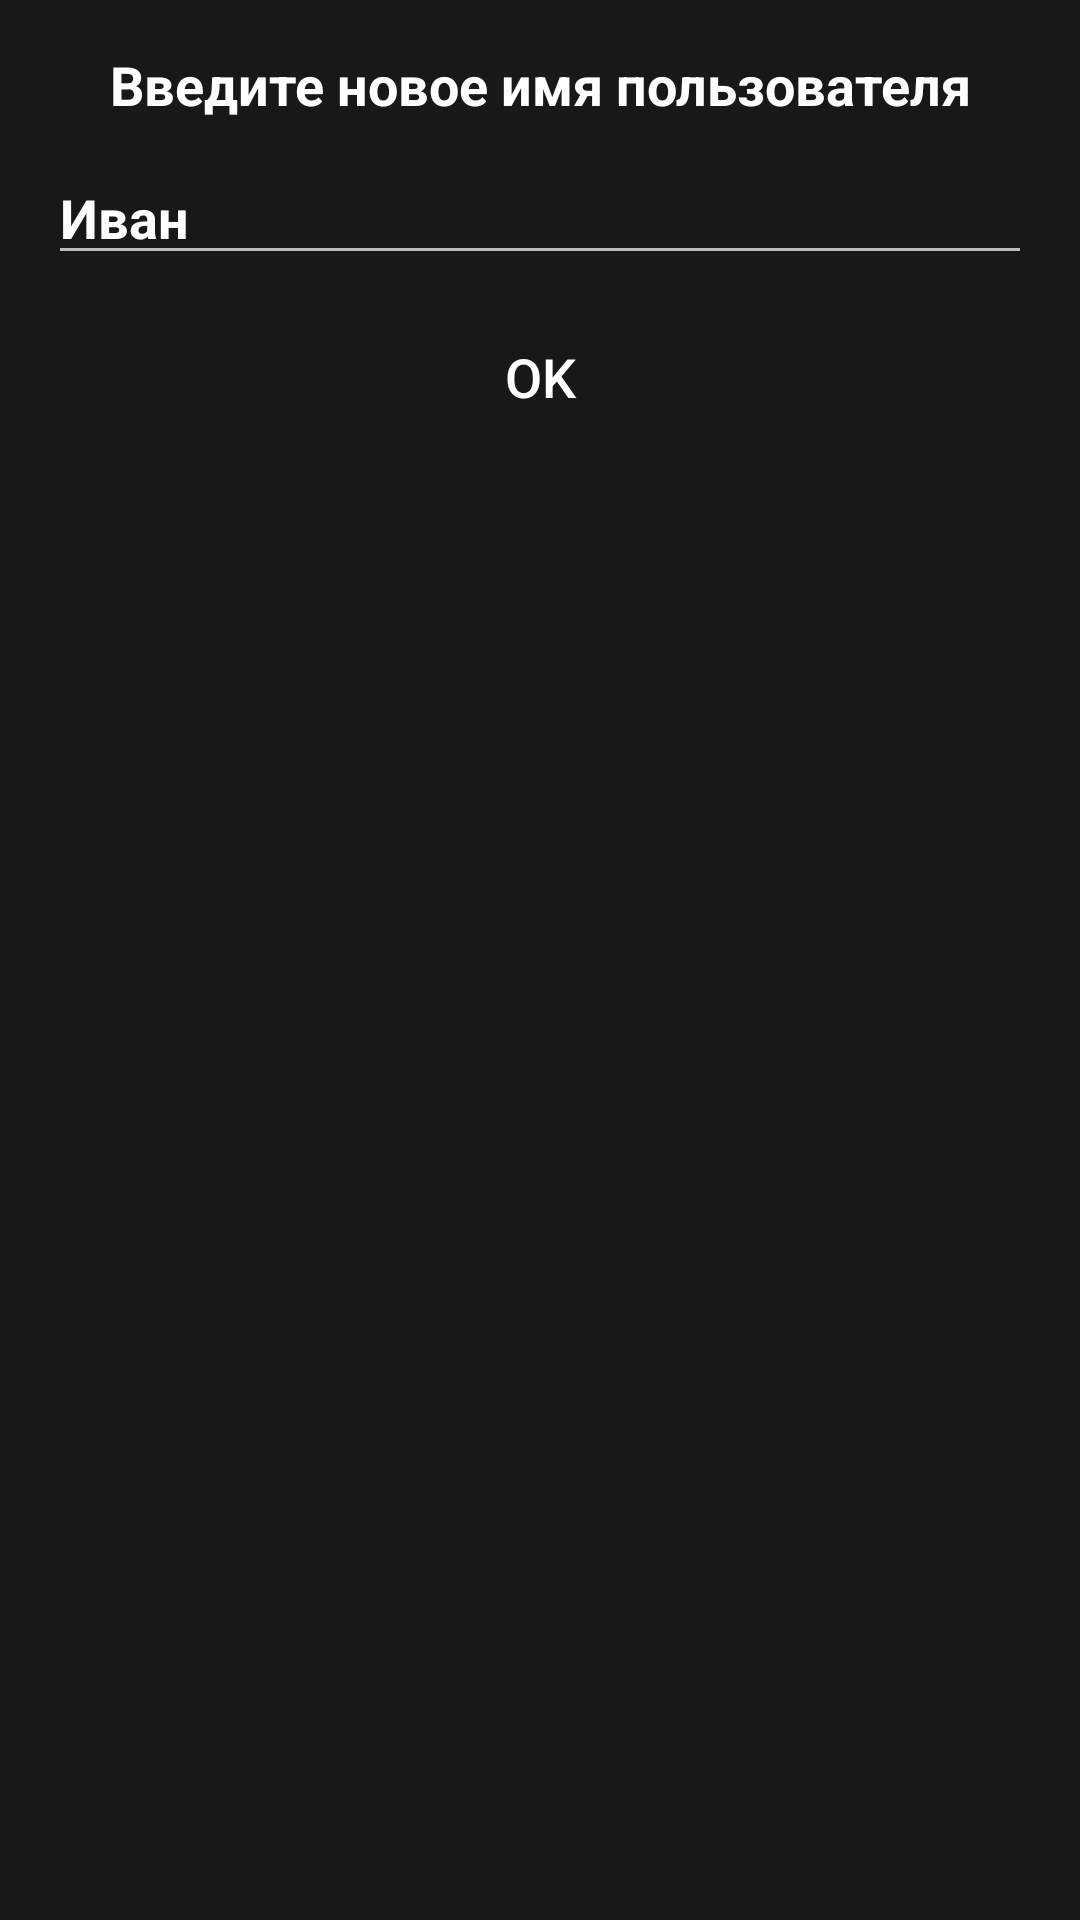

The Android layout XML behind this screen, and the referenced resources:
<!-- AndroidManifest.xml: application theme Theme.AppCompat.NoActionBar -->
<!-- res/layout/custom_user_name_input.xml -->
<?xml version="1.0" encoding="utf-8"?>
<LinearLayout xmlns:android="http://schemas.android.com/apk/res/android"
    android:orientation="vertical"
    android:layout_width="370dp"
    android:layout_height="200dp"
    android:background="#181818"
    android:padding="16dp">

    <LinearLayout
        android:layout_width="match_parent"
        android:layout_height="wrap_content"
        android:orientation="vertical">

        <TextView
            android:id="@+id/textView2"
            android:layout_width="match_parent"
            android:layout_height="wrap_content"
            android:gravity="center"
            android:textStyle="bold"
            android:textSize="18sp"
            android:textColor="#FFF"
            android:text="Введите новое имя пользователя" />
    </LinearLayout>

    <LinearLayout
        android:layout_width="match_parent"
        android:layout_height="wrap_content"
        android:orientation="vertical"
        android:layout_marginTop="10dp">

        <EditText
            android:id="@+id/editTextUserName"
            android:layout_width="match_parent"
            android:layout_height="wrap_content"
            android:textStyle="bold"
            android:textSize="18sp"
            android:textColor="#FFF"
            android:textColorHint="#FFF"
            android:hint="Иван"
            android:text=""
            />
    </LinearLayout>

    <LinearLayout
        android:layout_width="match_parent"
        android:layout_height="wrap_content"
        android:orientation="vertical"
        android:layout_marginTop="10dp">

        <Button
            android:id="@+id/customOk"
            android:layout_width="match_parent"
            android:layout_height="wrap_content"
            android:background="@drawable/rectangle_btn_change"
            android:textAllCaps="false"
            android:textColor="@color/white"
            android:textSize="18sp"
            android:text="OK" />
    </LinearLayout>

</LinearLayout>
<!-- resources referenced by this layout -->
<resources>
  <!-- drawable rectangle_btn_change (drawable) -->
  <?xml version="1.0" encoding="utf-8"?>
  <shape xmlns:android="http://schemas.android.com/apk/res/android"
      android:shape="rectangle">
      <solid android:color="#181818"></solid>
      <padding
          android:left="20dp"
          android:right="20dp"
          />
  </shape>
  <!-- not gathered from this repository: default colours our renderer supplied (Android Studio template values) -->
  <color name="white">#FFFFFFFF</color>
</resources>
